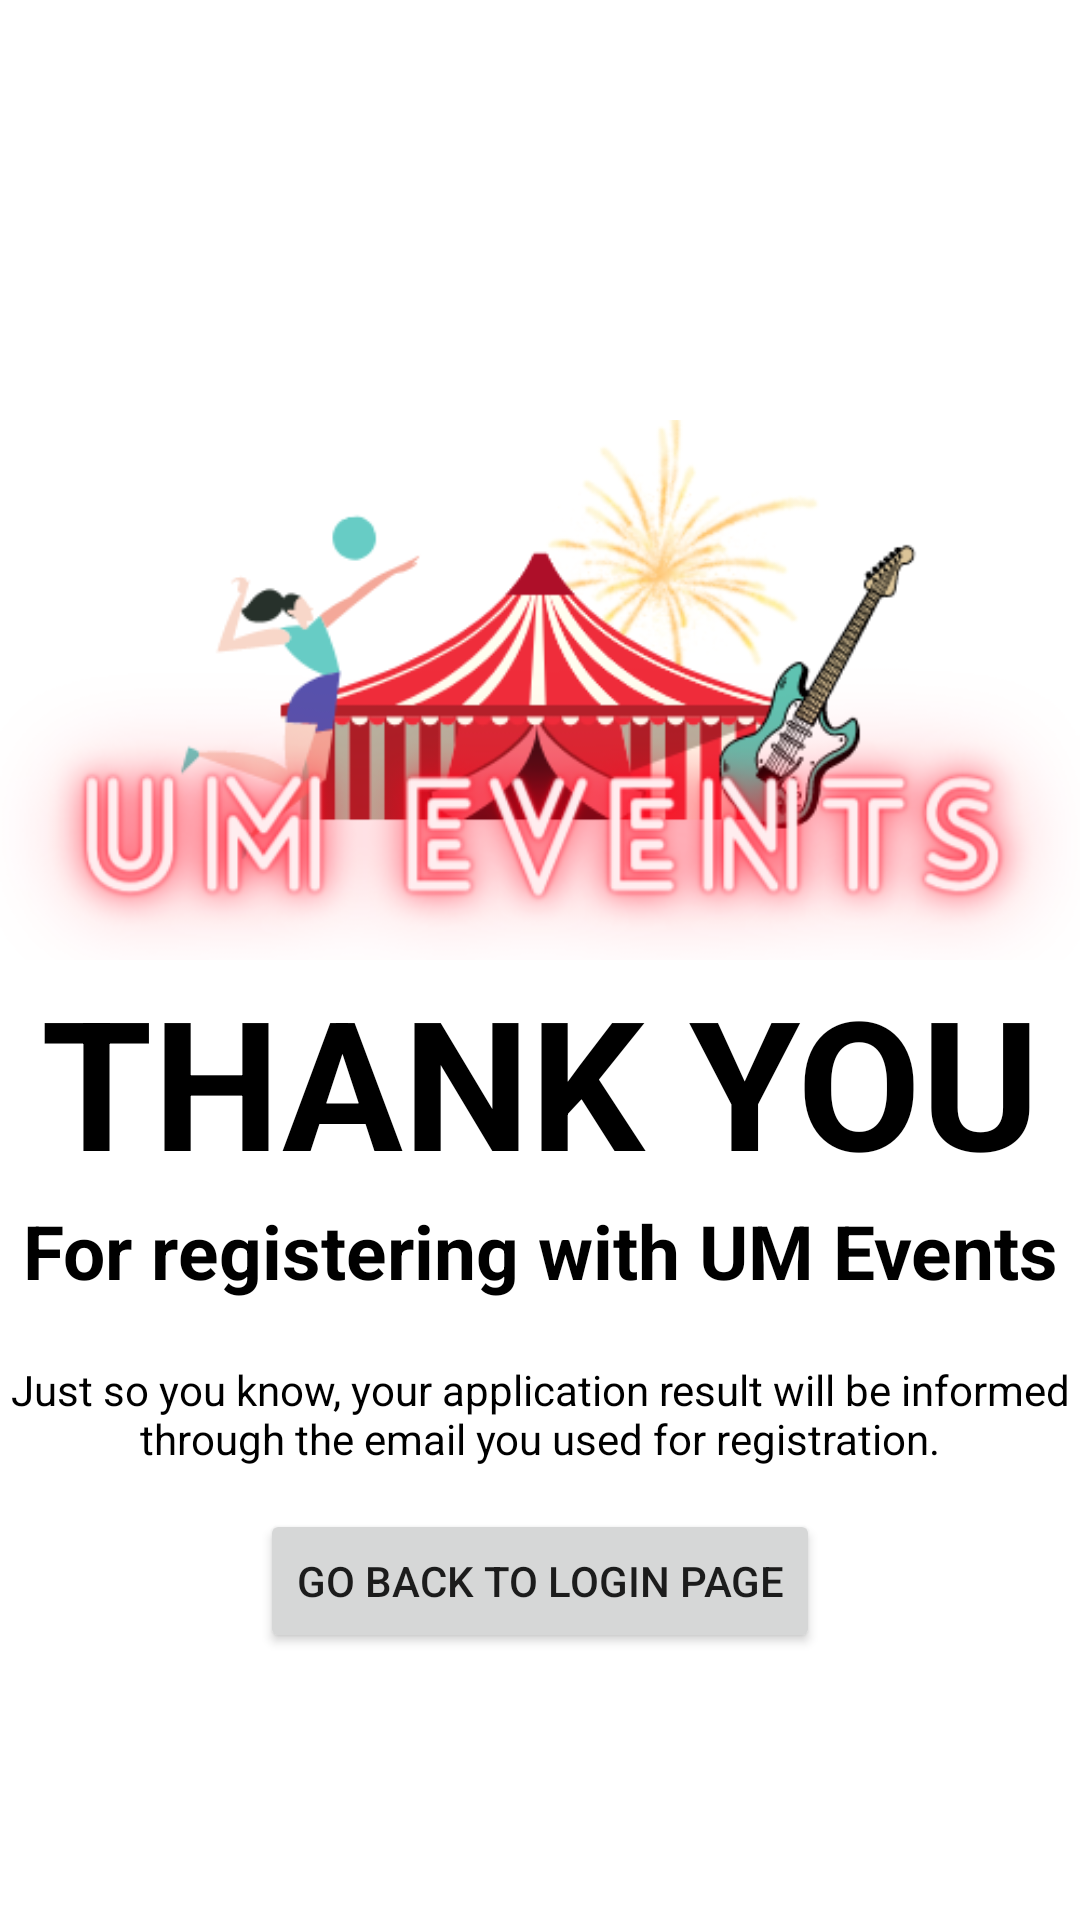

This screen was rendered from an Android layout file. Write that file and the resources it references.
<!-- AndroidManifest.xml: application theme Theme.UM_Event -->
<!-- res/layout/activity_thanks.xml -->
<?xml version="1.0" encoding="utf-8"?>
<RelativeLayout
    xmlns:android="http://schemas.android.com/apk/res/android"
    xmlns:app="http://schemas.android.com/apk/res-auto"
    xmlns:tools="http://schemas.android.com/tools"
    android:layout_width="match_parent"
    android:layout_height="match_parent"
    android:layout_margin="20dp"
    style="@style/SCREEN"
    tools:context=".ThanksActivity">

    <ImageView
        android:id="@+id/imageView"
        android:layout_width="match_parent"
        android:layout_height="180dp"
        android:layout_marginTop="140dp"
        android:scaleType="centerCrop"
        app:srcCompat="@drawable/um_events_logo" />

    <TextView
        android:id="@+id/thankYou"
        android:layout_width="match_parent"
        android:layout_height="wrap_content"
        android:layout_below="@+id/imageView"
        android:text="THANK YOU"
        android:textAlignment="center"
        android:textSize="60sp"
        android:textStyle="bold"
        style="@style/TEXT"/>

    <TextView
        android:id="@+id/toRegister"
        android:layout_width="match_parent"
        android:layout_height="wrap_content"
        android:layout_below="@+id/thankYou"
        android:text="For registering with UM Events"
        android:textAlignment="center"
        android:textSize="25sp"
        android:textStyle="bold"
        style="@style/TEXT"/>

    <TextView
        android:id="@+id/tqDisclaimer"
        android:layout_width="match_parent"
        android:layout_height="wrap_content"
        android:layout_below="@+id/toRegister"
        android:layout_marginTop="20dp"
        android:text="Just so you know, your application result will be informed through the email you used for registration."
        android:textAlignment="center"
        style="@style/TEXT" />

    <Button
        android:id="@+id/backToHome"
        android:layout_width="wrap_content"
        android:layout_height="wrap_content"
        android:layout_below="@+id/tqDisclaimer"
        android:layout_centerInParent="true"
        android:layout_marginTop="14dp"
        android:text="Go back to login page" />

</RelativeLayout>
<!-- resources referenced by this layout -->
<resources>
  <!-- drawable um_events_logo: png bitmap (drawable, 99321 bytes) -->
  <style name="SCREEN">
          <item name="android:background">#FFFFFF</item>
      </style>
  <style name="TEXT">
          <item name="android:textColor">#000000</item>
      </style>
  <style name="Theme.UM_Event" parent="Theme.MaterialComponents.DayNight.NoActionBar">
          
          <item name="colorPrimary">@color/purple_500</item>
          <item name="colorPrimaryVariant">@color/purple_700</item>
          <item name="colorOnPrimary">@color/white</item>
          
          <item name="colorSecondary">@color/teal_200</item>
          <item name="colorSecondaryVariant">@color/teal_700</item>
          <item name="colorOnSecondary">@color/black</item>
          
          <item name="android:statusBarColor">?attr/colorPrimaryVariant</item>
          
      </style>
  <color name="purple_500">#FF6200EE</color>
  <color name="purple_700">#FF3700B3</color>
  <color name="white">#FFFFFFFF</color>
  <color name="teal_200">#FF03DAC5</color>
  <color name="teal_700">#FF018786</color>
  <color name="black">#FF000000</color>
</resources>
